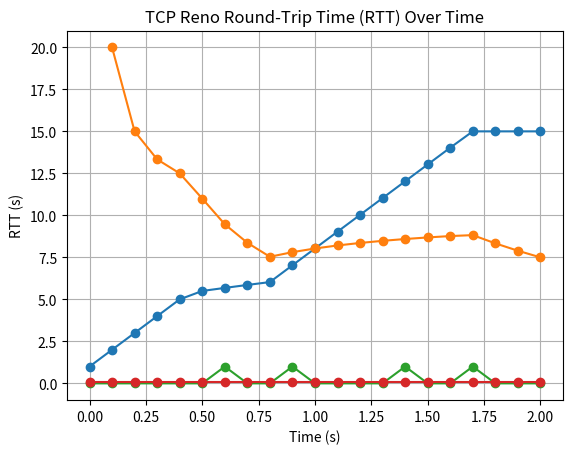

The matplotlib source for this figure:
import matplotlib.pyplot as plt
import numpy as np

class TCP_Reno:
    np.random.seed(100)
    def __init__(self, cwnd_initial=1, max_cwnd=15, ssthresh=65535, loss_rate=0.1, rtt=1):
        self.cwnd = cwnd_initial  # Initial congestion window size
        self.max_cwnd = max_cwnd  # Maximum congestion window size
        self.ssthresh = ssthresh  # Slow start threshold
        self.time = [0]  # Time intervals
        self.cwnd_values = [self.cwnd]  # Congestion window size over time
        self.loss_rate = loss_rate  # Packet loss rate
        self.rtt = rtt  # Round-trip time
        self.dupacks = 0  # Number of duplicate acknowledgments received

    def simulate(self, num_iterations=20):
        for i in range(num_iterations):
            # Simulate packet loss
            if np.random.rand() < self.loss_rate:
                self.ssthresh = self.cwnd / 2  # Adjust slow start threshold
                self.cwnd = self.ssthresh + 3  # Set congestion window size after loss
                self.dupacks = 3  # Simulate receiving three duplicate ACKs
            else:
                # Slow start phase
                if self.dupacks <= 0:
                    self.cwnd += 1
                    if self.cwnd >= self.ssthresh:
                        self.dupacks = -1  # Start congestion avoidance
                # Congestion avoidance phase
                else:
                    self.dupacks -= 1
                    self.cwnd += 1 / self.cwnd  # Additive increase
            # Ensure congestion window does not exceed maximum size
            self.cwnd = min(self.cwnd, self.max_cwnd)
            # Record time and congestion window size
            self.time.append(self.time[-1] + self.rtt)
            self.cwnd_values.append(self.cwnd)

    def plot_congestion_window(self):
        plt.plot(self.time, self.cwnd_values, marker='o')
        plt.title('TCP Reno Congestion Window Size Over Time')
        plt.xlabel('Time (s)')
        plt.ylabel('Congestion Window Size')
        plt.grid(True)
        plt.show()

    def plot_throughput(self):
        # Exclude the first element of time to avoid division by zero
        throughput = [self.cwnd_values[i] / self.time[i] for i in range(1, len(self.time))]
        time = self.time[1:]  # Exclude the first element of time
        plt.plot(time, throughput, marker='o')
        plt.title('TCP Reno Throughput Over Time')
        plt.xlabel('Time (s)')
        plt.ylabel('Throughput (packets/s)')
        plt.grid(True)
        plt.show()


    def plot_packet_loss(self):
        packet_loss = [1 if np.random.rand() < self.loss_rate else 0 for _ in range(len(self.time))]
        plt.plot(self.time, packet_loss, marker='o')
        plt.title('TCP Reno Packet Loss Over Time')
        plt.xlabel('Time (s)')
        plt.ylabel('Packet Loss (1 = loss, 0 = no loss)')
        plt.grid(True)
        plt.show()

    def plot_rtt(self):
        rtt_values = [self.rtt] * len(self.time)
        plt.plot(self.time, rtt_values, marker='o')
        plt.title('TCP Reno Round-Trip Time (RTT) Over Time')
        plt.xlabel('Time (s)')
        plt.ylabel('RTT (s)')
        plt.grid(True)
        plt.show()

# Simulate TCP Reno
tcp_reno = TCP_Reno(loss_rate=0.1, rtt=0.1)
tcp_reno.simulate(num_iterations=20)

# Visualize congestion window size over time
tcp_reno.plot_congestion_window()

# Visualize throughput over time
tcp_reno.plot_throughput()

# Visualize packet loss over time
tcp_reno.plot_packet_loss()

# Visualize round-trip time (RTT) over time
tcp_reno.plot_rtt()
